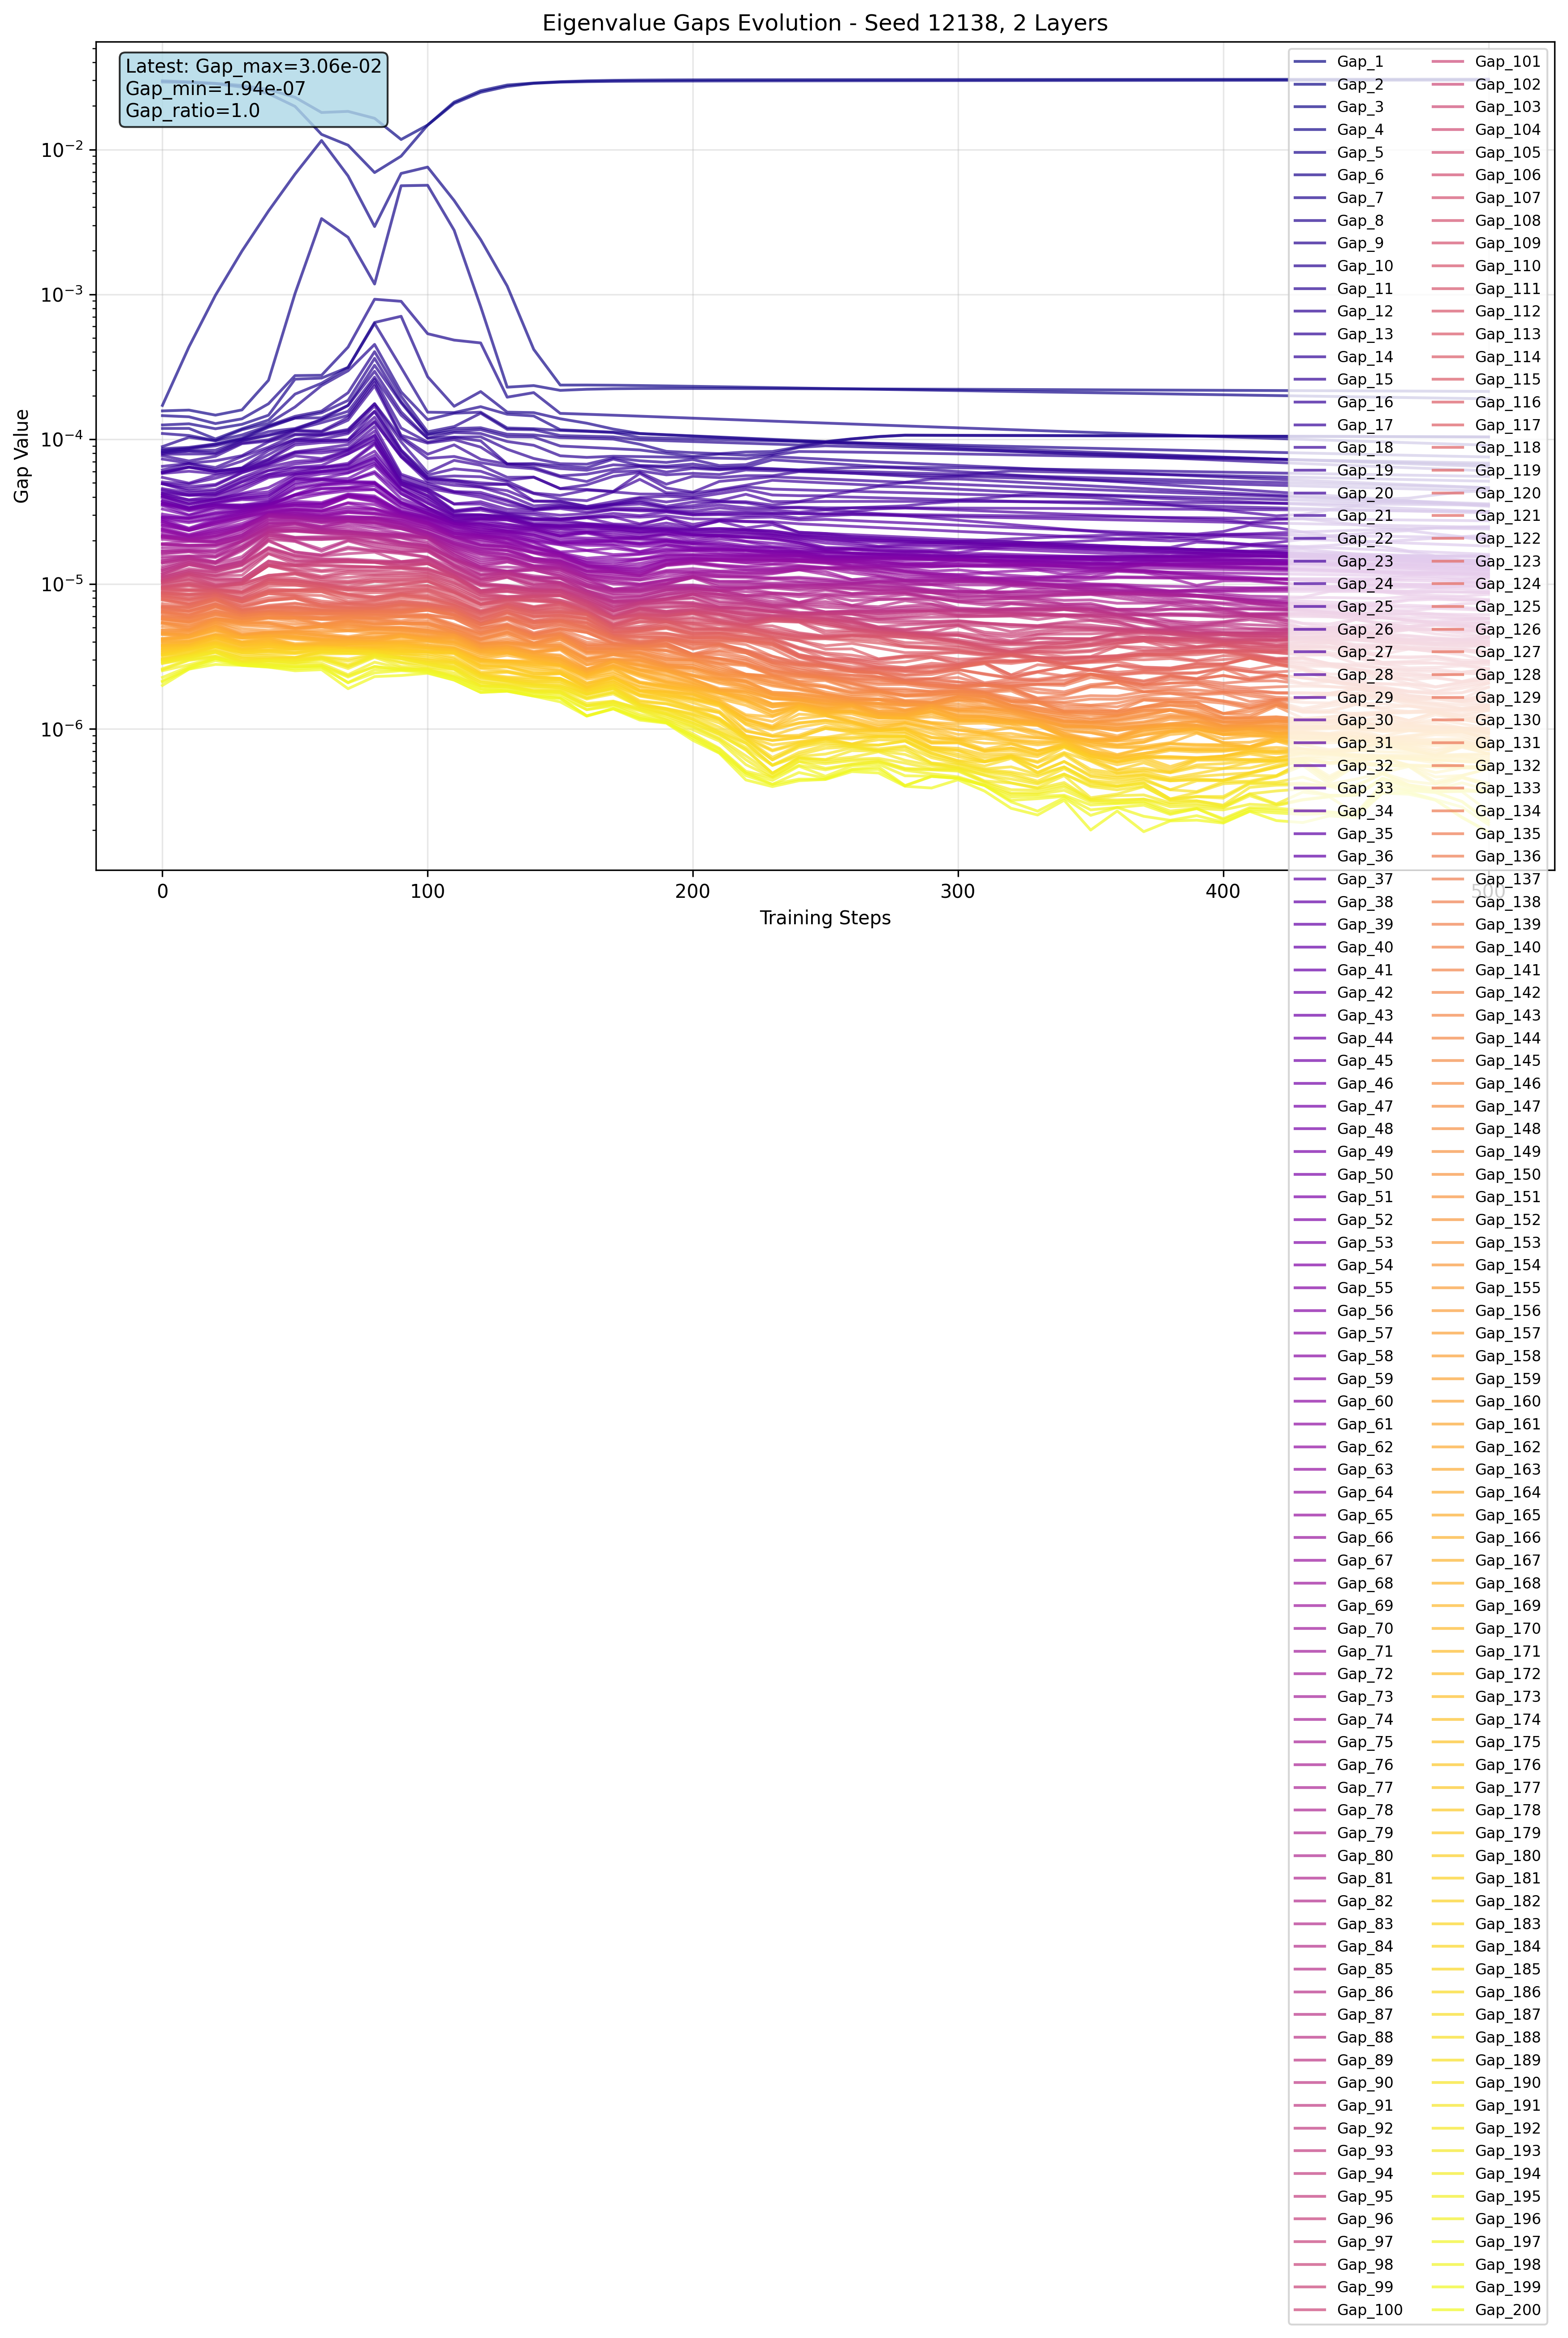

Data behind this chart, as committed beside it:
step, gap_index, gap, log_gap
0, 1, 0.0298, -1.526
0, 2, 0.02921, -1.534
0, 3, 0.0001712, -3.767
0, 4, 0.0001569, -3.804
0, 5, 0.0001455, -3.837
0, 6, 0.0001254, -3.902
0, 7, 0.0001187, -3.926
0, 8, 0.0001095, -3.961
0, 9, 8.895620703697205e-05, -4.051
0, 10, 8.59871506690979e-05, -4.066
0, 11, 8.401274681091309e-05, -4.076
0, 12, 8.20159912109375e-05, -4.086
0, 13, 8.1684032920748e-05, -4.088
0, 14, 7.973518222570419e-05, -4.098
0, 15, 7.876381278038025e-05, -4.104
0, 16, 7.695625754422508e-05, -4.114
0, 17, 7.299892604351044e-05, -4.137
0, 18, 6.500270683318377e-05, -4.187
0, 19, 6.135553121566772e-05, -4.212
0, 20, 5.927064921706915e-05, -4.227
0, 21, 5.890987813472748e-05, -4.23
0, 22, 5.8555975556373596e-05, -4.232
0, 23, 5.8105913922190666e-05, -4.236
0, 24, 5.453452467918396e-05, -4.263
0, 25, 5.0675589591264725e-05, -4.295
0, 26, 4.944554530084133e-05, -4.306
0, 27, 4.928186535835266e-05, -4.307
0, 28, 4.924798849970102e-05, -4.308
0, 29, 4.565902054309845e-05, -4.34
0, 30, 4.4823624193668365e-05, -4.348
0, 31, 4.3597654439508915e-05, -4.361
0, 32, 4.246253956807777e-05, -4.372
0, 33, 4.202860873192549e-05, -4.376
0, 34, 4.182010889053345e-05, -4.379
0, 35, 4.06792969442904e-05, -4.391
0, 36, 4.0649319998919964e-05, -4.391
0, 37, 4.0147919207811356e-05, -4.396
0, 38, 3.9437771192751825e-05, -4.404
0, 39, 3.768806345760822e-05, -4.424
0, 40, 3.7397199776023626e-05, -4.427
0, 41, 3.6289915442466736e-05, -4.44
0, 42, 3.6106095649302006e-05, -4.442
0, 43, 3.591210406739265e-05, -4.445
0, 44, 3.534555435180664e-05, -4.452
0, 45, 3.487453795969486e-05, -4.457
0, 46, 3.298645606264472e-05, -4.482
0, 47, 3.0403840355575085e-05, -4.517
0, 48, 2.9140152037143707e-05, -4.536
0, 49, 2.9012328013777733e-05, -4.537
0, 50, 2.8713373467326164e-05, -4.542
0, 51, 2.802908420562744e-05, -4.552
0, 52, 2.7904665330424905e-05, -4.554
0, 53, 2.7129892259836197e-05, -4.567
0, 54, 2.6938796509057283e-05, -4.57
0, 55, 2.6315567083656788e-05, -4.58
0, 56, 2.5608227588236332e-05, -4.592
0, 57, 2.5407876819372177e-05, -4.595
0, 58, 2.4452805519104004e-05, -4.612
0, 59, 2.3971719201654196e-05, -4.62
0, 60, 2.3555767256766558e-05, -4.628
... 10,140 more rows
